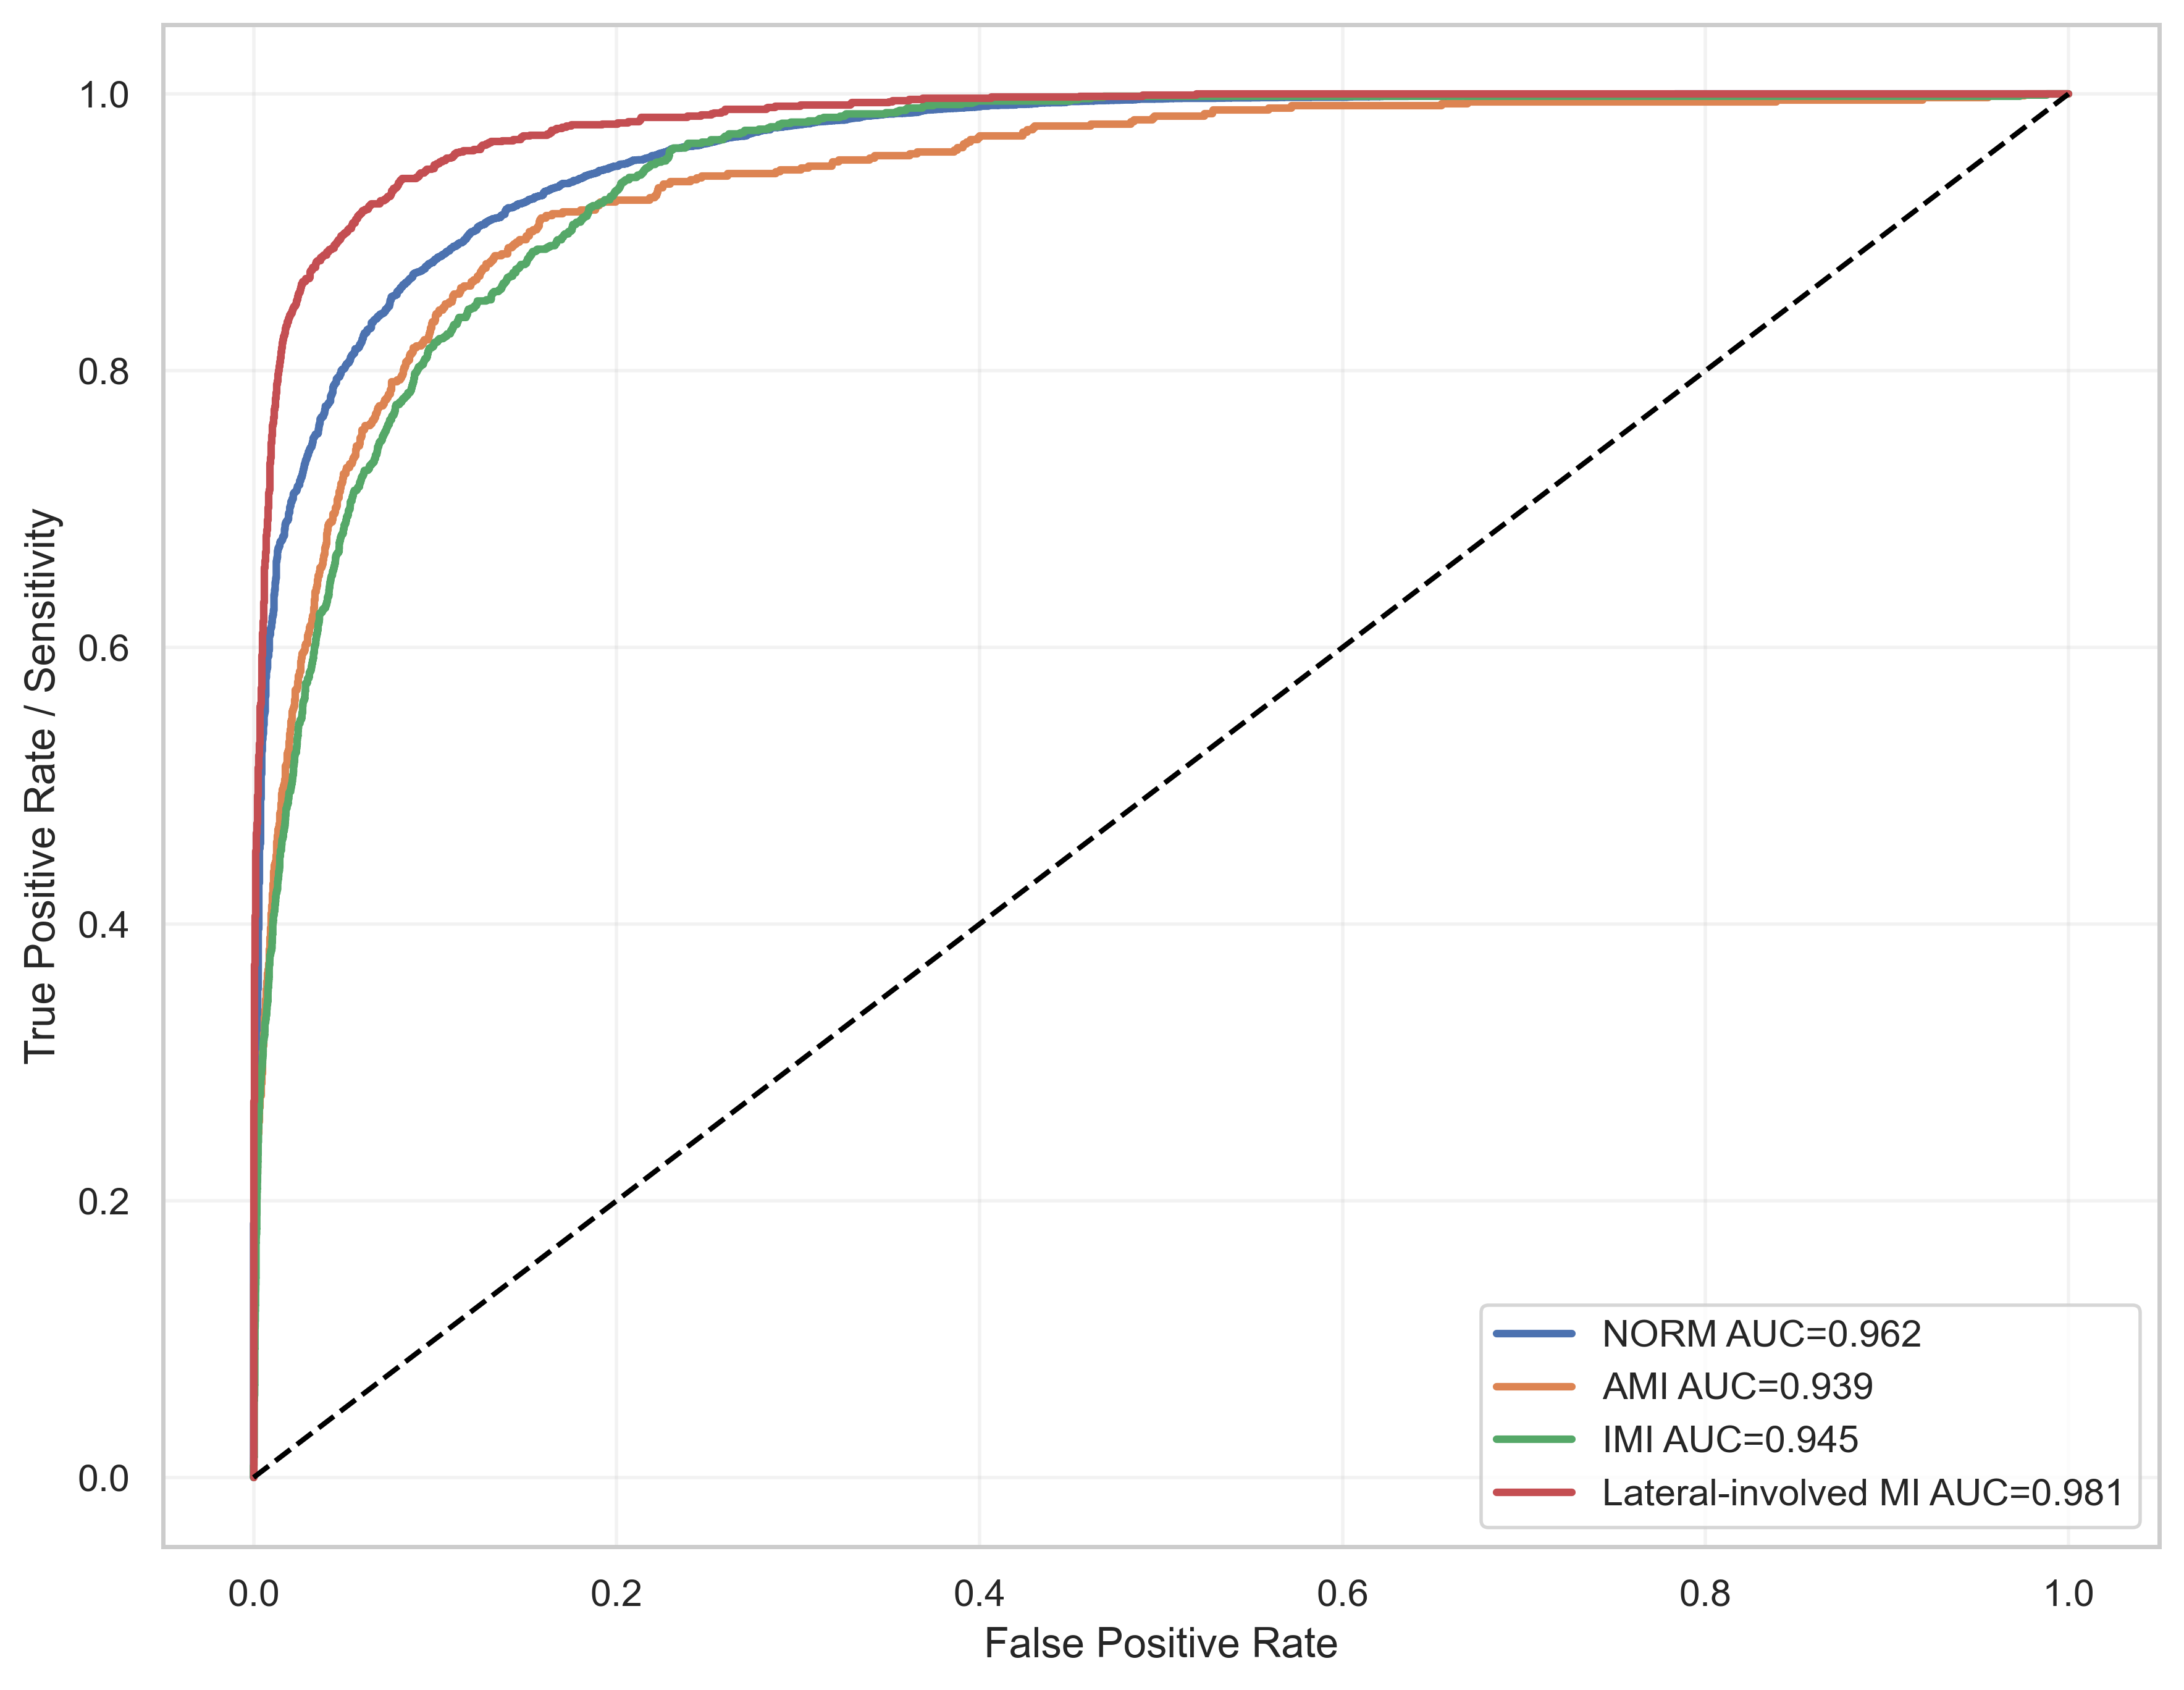

Data behind this chart, as committed beside it:
label, fpr, tpr, auc
NORM, 0.0, 0.0, 0.9622
NORM, 0.0, 0.000199, 0.9622
NORM, 0.0, 0.0003979, 0.9622
NORM, 0.0, 0.0005969, 0.9622
NORM, 0.0, 0.001094, 0.9622
NORM, 0.0, 0.001293, 0.9622
NORM, 0.0, 0.001393, 0.9622
NORM, 0.0, 0.001691, 0.9622
NORM, 0.0, 0.00199, 0.9622
NORM, 0.0, 0.002189, 0.9622
NORM, 0.0, 0.002487, 0.9622
NORM, 0.0, 0.002686, 0.9622
NORM, 0.0, 0.002984, 0.9622
NORM, 0.0, 0.003183, 0.9622
NORM, 0.0, 0.003482, 0.9622
NORM, 0.0, 0.003681, 0.9622
NORM, 0.0, 0.00388, 0.9622
NORM, 0.0, 0.004079, 0.9622
NORM, 0.0, 0.004576, 0.9622
NORM, 0.0, 0.004775, 0.9622
NORM, 0.0, 0.00577, 0.9622
NORM, 0.0, 0.005969, 0.9622
NORM, 0.0, 0.008257, 0.9622
NORM, 0.0, 0.008556, 0.9622
NORM, 0.0, 0.008655, 0.9622
NORM, 0.0, 0.008854, 0.9622
NORM, 0.0, 0.01025, 0.9622
NORM, 0.0, 0.01045, 0.9622
NORM, 0.0, 0.01234, 0.9622
NORM, 0.0, 0.01253, 0.9622
NORM, 0.0, 0.01293, 0.9622
NORM, 0.0, 0.01333, 0.9622
NORM, 0.0, 0.01343, 0.9622
NORM, 0.0, 0.01363, 0.9622
NORM, 0.0, 0.01492, 0.9622
NORM, 0.0, 0.01512, 0.9622
NORM, 0.0, 0.01641, 0.9622
NORM, 0.0, 0.01661, 0.9622
NORM, 0.0, 0.01801, 0.9622
NORM, 0.0, 0.01821, 0.9622
NORM, 0.0, 0.0194, 0.9622
NORM, 0.0, 0.0196, 0.9622
NORM, 0.0, 0.0201, 0.9622
NORM, 0.0, 0.02029, 0.9622
NORM, 0.0, 0.02119, 0.9622
NORM, 0.0, 0.02139, 0.9622
NORM, 0.0, 0.02149, 0.9622
NORM, 0.0, 0.02169, 0.9622
NORM, 0.0, 0.02199, 0.9622
NORM, 0.0, 0.02228, 0.9622
NORM, 0.0, 0.02268, 0.9622
NORM, 0.0, 0.02298, 0.9622
NORM, 0.0, 0.02378, 0.9622
NORM, 0.0, 0.02398, 0.9622
NORM, 0.0, 0.02457, 0.9622
NORM, 0.0, 0.02477, 0.9622
NORM, 0.0, 0.02537, 0.9622
NORM, 0.0, 0.02557, 0.9622
NORM, 0.0, 0.02616, 0.9622
NORM, 0.0, 0.02636, 0.9622
... 4,711 more rows
